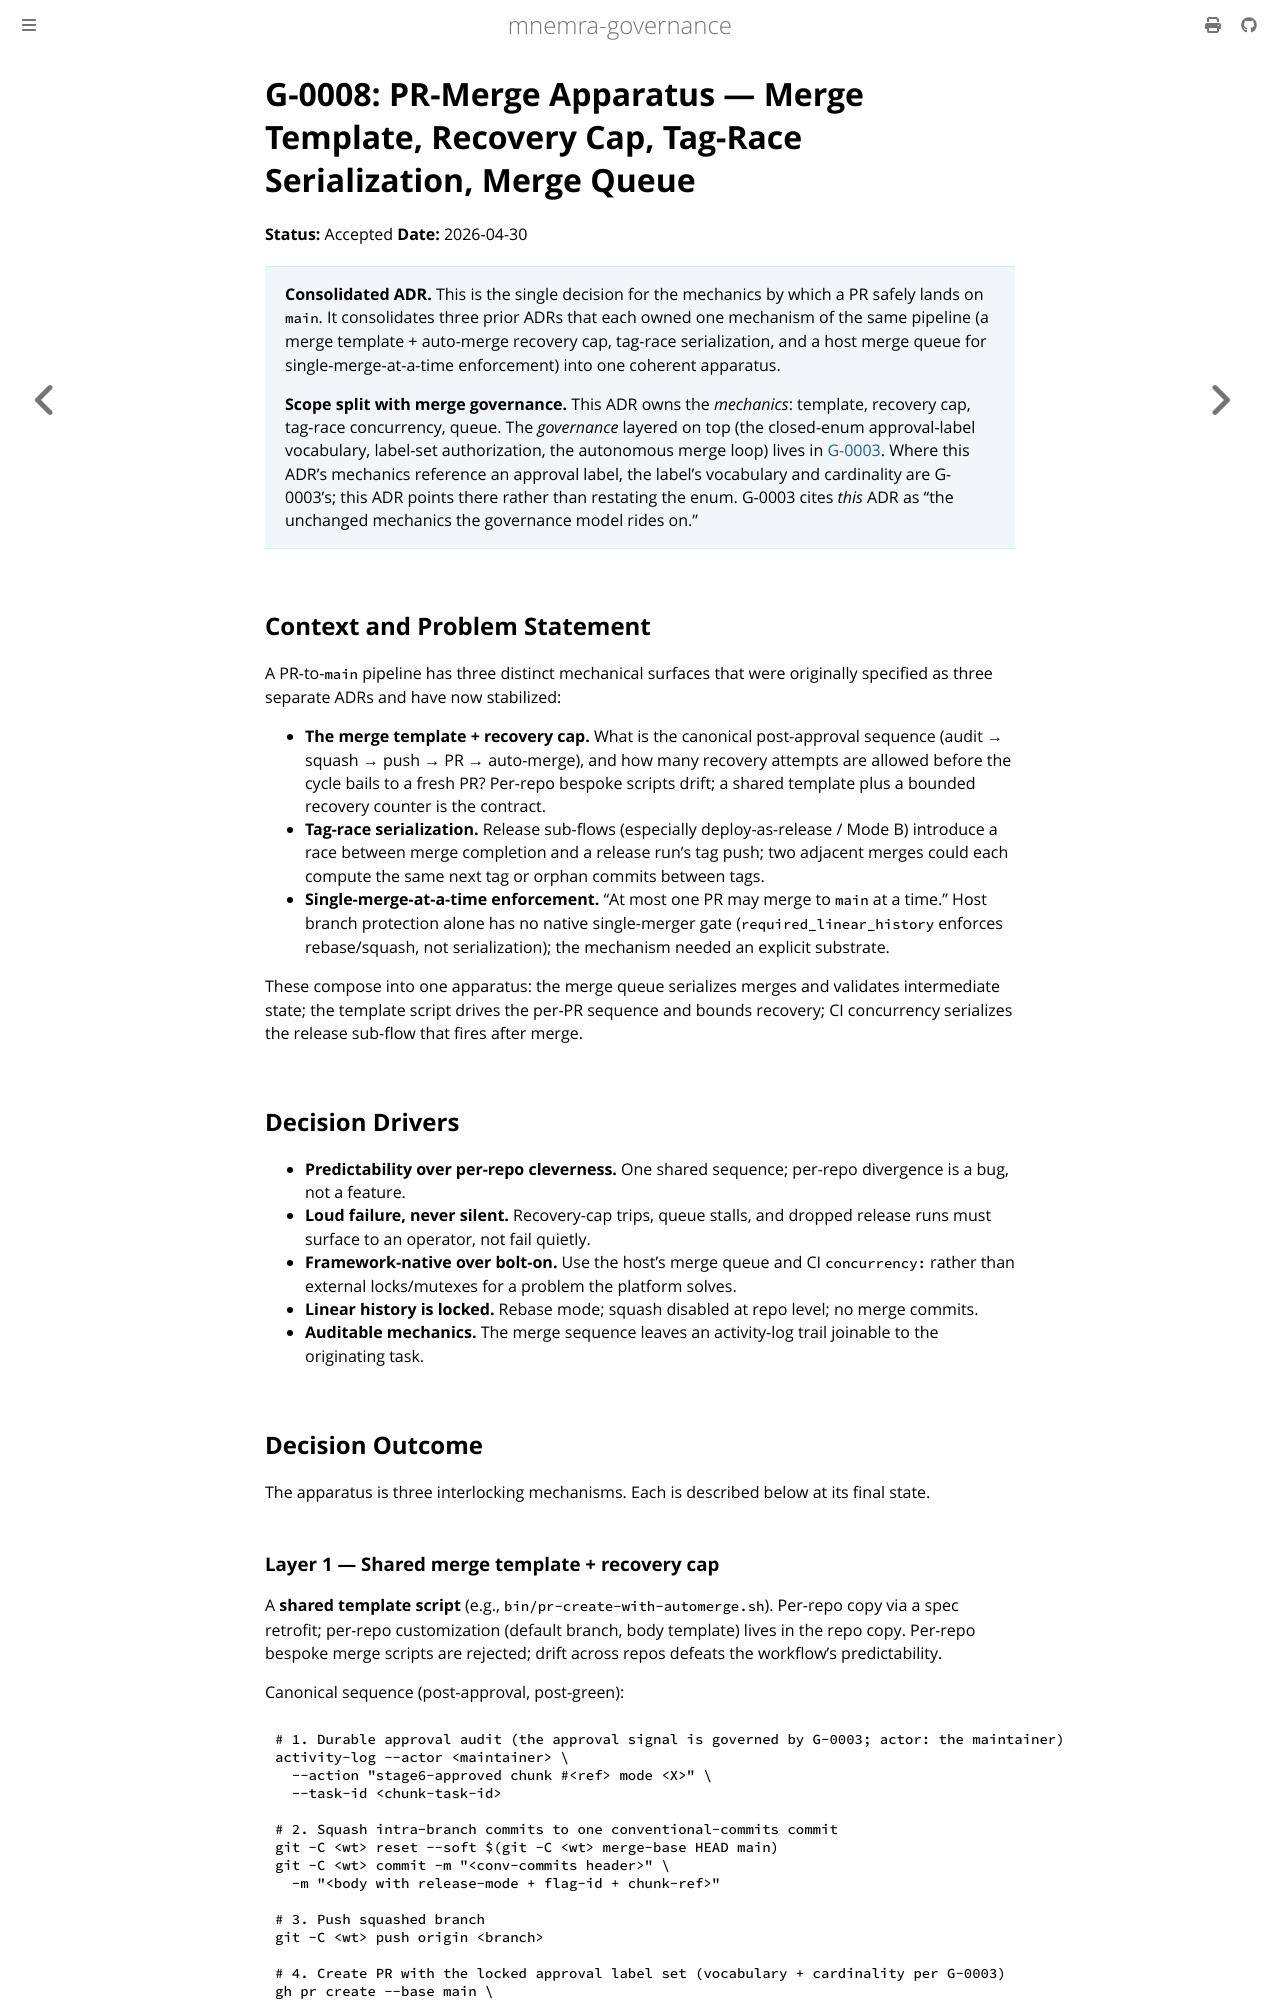

repository: mnemra/governance · page: adrs/G-0008-pr-merge-apparatus.html · generator: mdbook

---
title: "G-0008: PR-Merge Apparatus — Merge Template, Recovery Cap, Tag-Race Serialization, Merge Queue"
summary: "The mechanics by which a PR safely lands on main: a shared merge-template script with a bounded recovery cap, per-job CI concurrency that serializes the release sub-flow without dropping runs, and the host's native merge queue for single-merge-at-a-time enforcement with intermediate-state CI. Consolidates three prior mechanism ADRs; the governance layered on top lives in G-0003."
primary-audience: agent
---

# G-0008: PR-Merge Apparatus — Merge Template, Recovery Cap, Tag-Race Serialization, Merge Queue

**Status:** Accepted
**Date:** 2026-04-30

> **Consolidated ADR.** This is the single decision for the mechanics by which a PR safely lands on `main`. It consolidates three prior ADRs that each owned one mechanism of the same pipeline — a merge template + auto-merge recovery cap, tag-race serialization, and a host merge queue for single-merge-at-a-time enforcement — into one coherent apparatus.
>
> **Scope split with merge governance.** This ADR owns the *mechanics* — template, recovery cap, tag-race concurrency, queue. The *governance* layered on top (the closed-enum approval-label vocabulary, label-set authorization, the autonomous merge loop) lives in [G-0003](G-0003-merge-governance.md). Where this ADR's mechanics reference an approval label, the label's vocabulary and cardinality are G-0003's; this ADR points there rather than restating the enum. G-0003 cites *this* ADR as "the unchanged mechanics the governance model rides on."

## Context and Problem Statement

A PR-to-`main` pipeline has three distinct mechanical surfaces that were originally specified as three separate ADRs and have now stabilized:

- **The merge template + recovery cap.** What is the canonical post-approval sequence (audit → squash → push → PR → auto-merge), and how many recovery attempts are allowed before the cycle bails to a fresh PR? Per-repo bespoke scripts drift; a shared template plus a bounded recovery counter is the contract.
- **Tag-race serialization.** Release sub-flows (especially deploy-as-release / Mode B) introduce a race between merge completion and a release run's tag push — two adjacent merges could each compute the same next tag or orphan commits between tags.
- **Single-merge-at-a-time enforcement.** "At most one PR may merge to `main` at a time." Host branch protection alone has no native single-merger gate (`required_linear_history` enforces rebase/squash, not serialization); the mechanism needed an explicit substrate.

These compose into one apparatus: the merge queue serializes merges and validates intermediate state; the template script drives the per-PR sequence and bounds recovery; CI concurrency serializes the release sub-flow that fires after merge.

## Decision Drivers

- **Predictability over per-repo cleverness** — one shared sequence; per-repo divergence is a bug, not a feature.
- **Loud failure, never silent** — recovery-cap trips, queue stalls, and dropped release runs must surface to an operator, not fail quietly.
- **Framework-native over bolt-on** — use the host's merge queue and CI `concurrency:` rather than external locks/mutexes for a problem the platform solves.
- **Linear history is locked** — rebase mode; squash disabled at repo level; no merge commits.
- **Auditable mechanics** — the merge sequence leaves an activity-log trail joinable to the originating task.

## Decision Outcome

The apparatus is three interlocking mechanisms. Each is described below at its final state.
